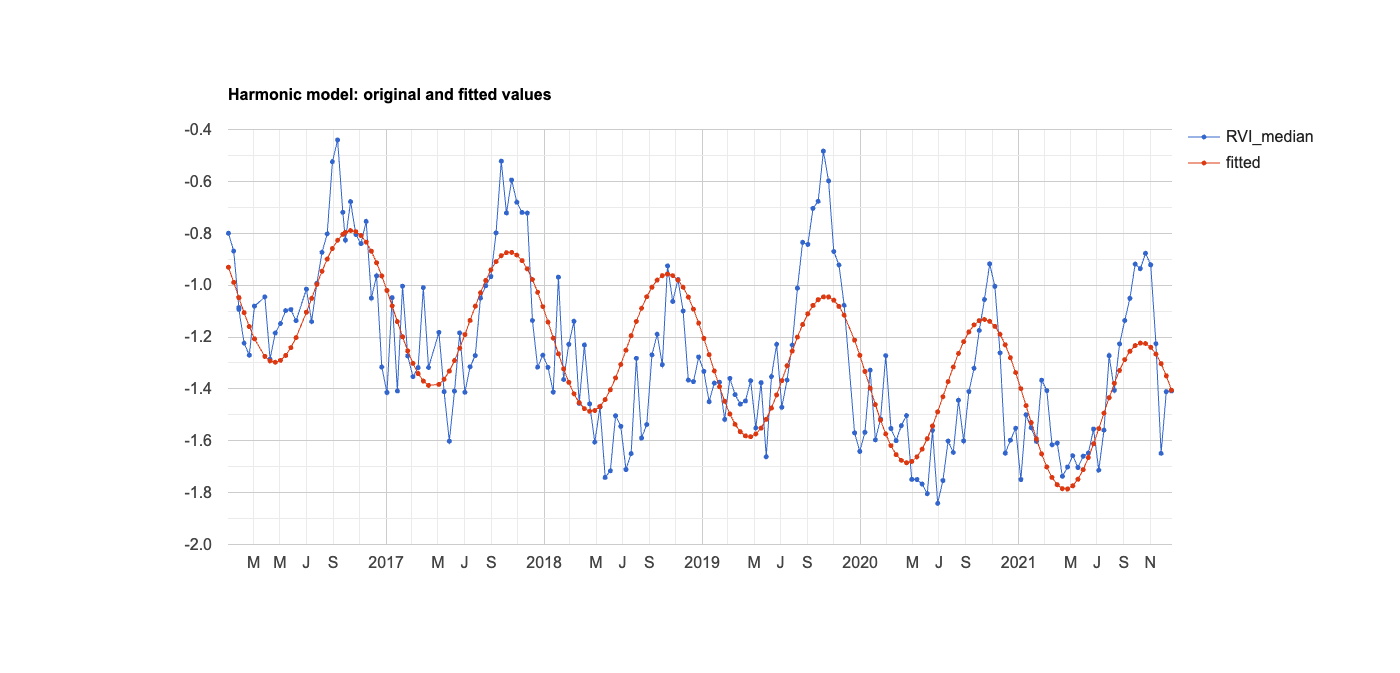

Data behind this chart, as committed beside it:
system:time_start, RVI_median, fitted
Jan 3, 2016, -0.8, -0.931
Jan 15, 2016, -0.869, -0.989
Jan 27, 2016, -1.087, -1.048
Jan 27, 2016, -1.094, -1.048
Feb 8, 2016, -1.224, -1.106
Feb 20, 2016, -1.27, -1.16
Mar 3, 2016, -1.081, -1.207
Mar 27, 2016, -1.045, -1.275
Apr 8, 2016, -1.285, -1.292
Apr 20, 2016, -1.184, -1.297
May 2, 2016, -1.148, -1.29
May 14, 2016, -1.098, -1.271
May 26, 2016, -1.094, -1.241
Jun 7, 2016, -1.137, -1.202
Jul 1, 2016, -1.015, -1.105
Jul 13, 2016, -1.141, -1.051
Jul 25, 2016, -0.993, -0.997
Aug 6, 2016, -0.873, -0.946
Aug 18, 2016, -0.802, -0.899
Aug 30, 2016, -0.524, -0.859
Sep 11, 2016, -0.441, -0.827
Sep 23, 2016, -0.719, -0.804
Sep 29, 2016, -0.826, -0.797
Oct 11, 2016, -0.678, -0.79
Oct 23, 2016, -0.805, -0.794
Nov 4, 2016, -0.84, -0.809
Nov 16, 2016, -0.754, -0.834
Nov 28, 2016, -1.05, -0.87
Dec 10, 2016, -0.964, -0.913
Dec 22, 2016, -1.316, -0.965
Jan 3, 2017, -1.414, -1.021
Jan 15, 2017, -1.048, -1.08
Jan 27, 2017, -1.408, -1.141
Feb 8, 2017, -1.004, -1.199
Feb 20, 2017, -1.273, -1.254
Mar 4, 2017, -1.353, -1.302
Mar 16, 2017, -1.318, -1.341
Mar 28, 2017, -1.01, -1.37
Apr 9, 2017, -1.318, -1.387
May 3, 2017, -1.182, -1.383
May 15, 2017, -1.411, -1.363
May 27, 2017, -1.602, -1.331
Jun 8, 2017, -1.409, -1.291
Jun 20, 2017, -1.185, -1.243
Jul 2, 2017, -1.413, -1.191
Jul 14, 2017, -1.315, -1.136
Jul 26, 2017, -1.271, -1.081
Aug 7, 2017, -1.05, -1.029
Aug 19, 2017, -1.002, -0.982
Aug 31, 2017, -0.967, -0.941
Sep 12, 2017, -0.799, -0.909
Sep 24, 2017, -0.522, -0.887
Oct 6, 2017, -0.722, -0.875
Oct 18, 2017, -0.595, -0.874
Oct 30, 2017, -0.68, -0.884
Nov 11, 2017, -0.72, -0.906
Nov 23, 2017, -0.722, -0.937
Dec 5, 2017, -1.136, -0.978
Dec 17, 2017, -1.316, -1.028
Dec 29, 2017, -1.27, -1.083
... 120 more rows
